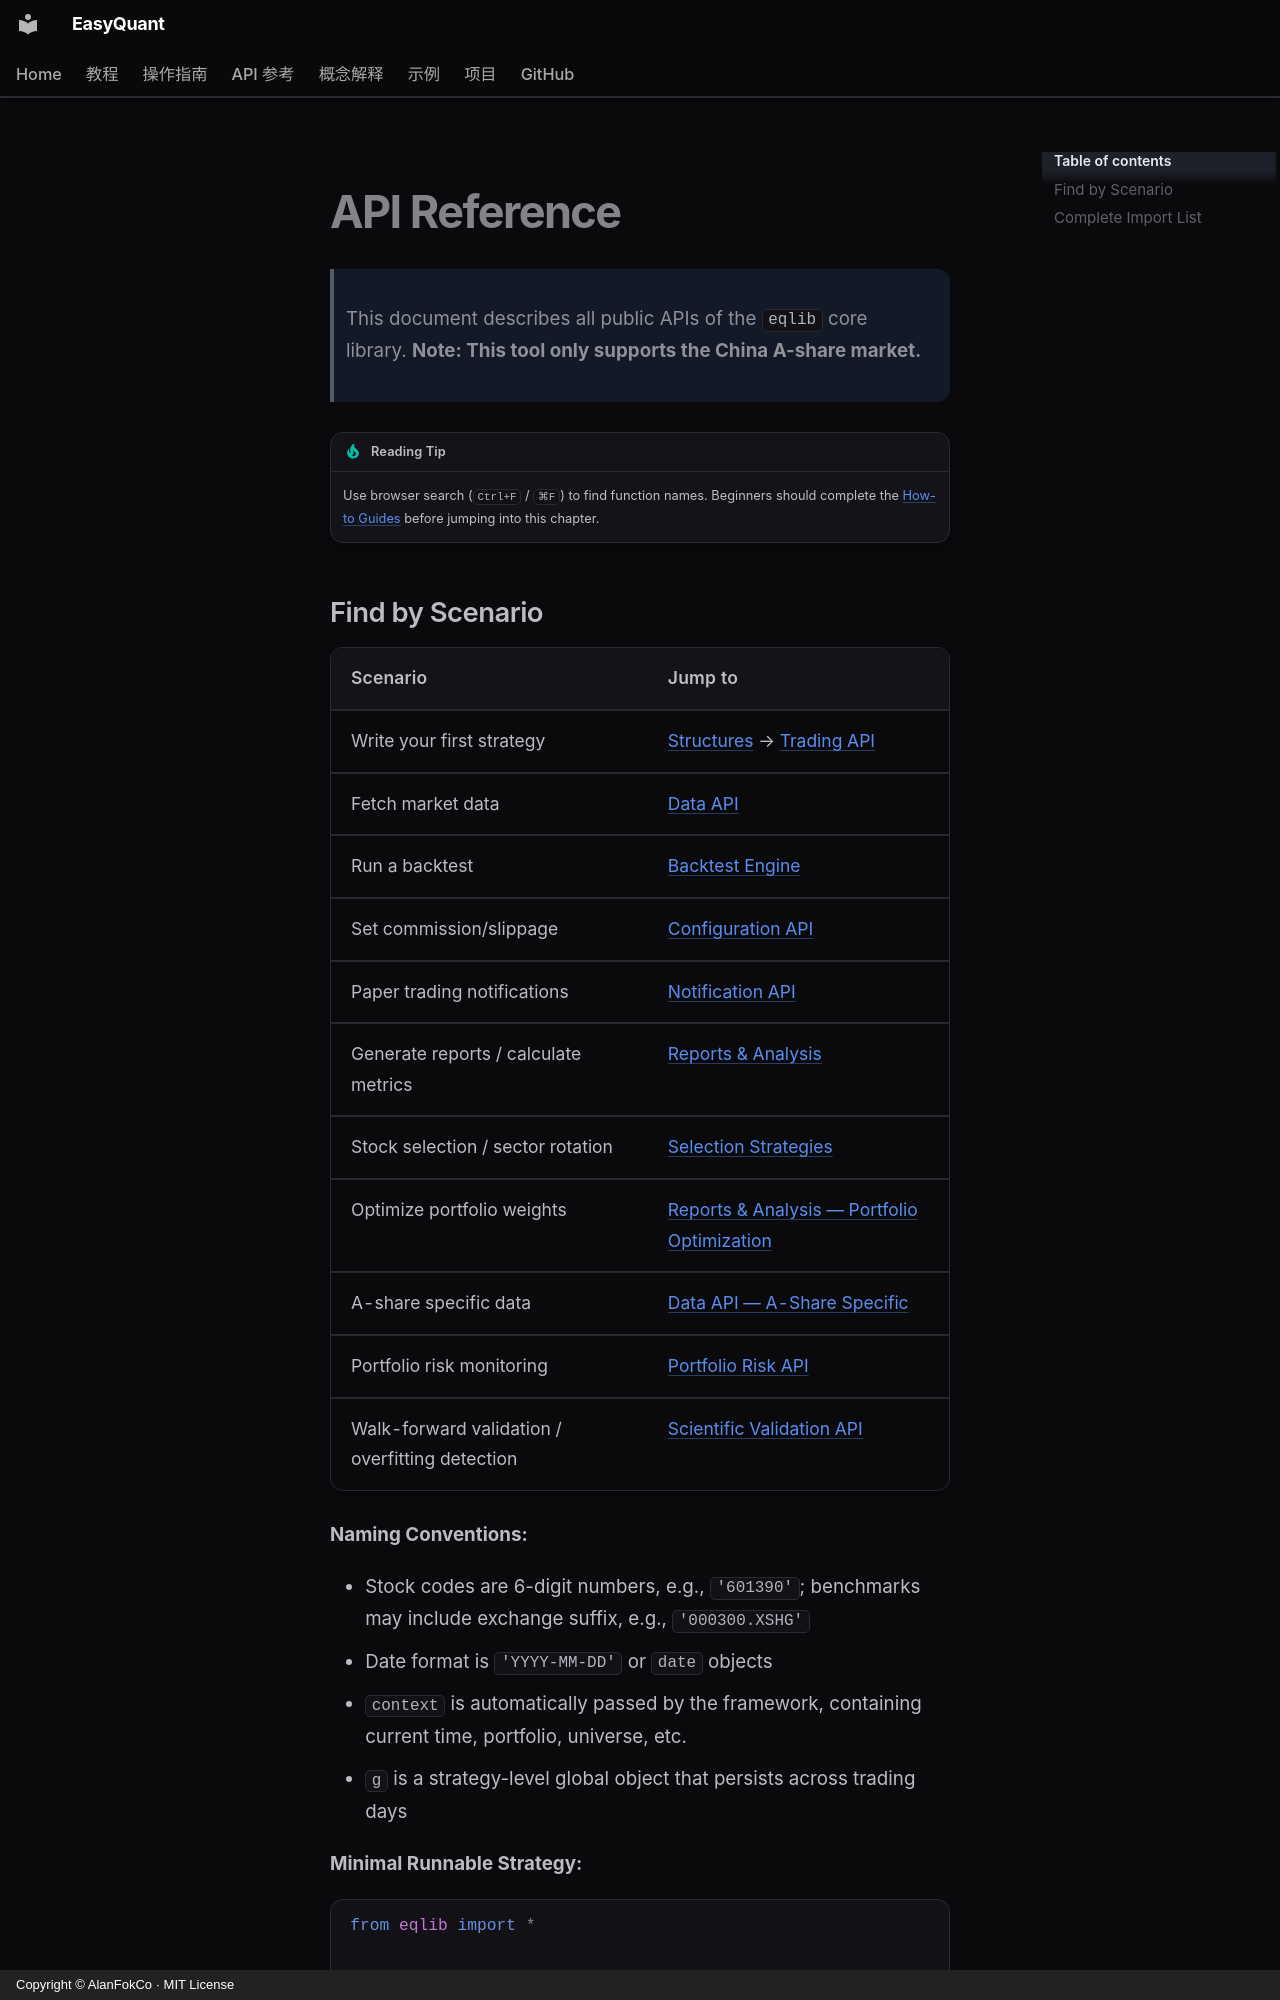

repository: AlanFokCo/EasyQuant · page: reference/index.en/index.html · generator: mkdocs · copyright: Copyright © AlanFokCo · MIT License

# API Reference

> This document describes all public APIs of the `eqlib` core library.
> **Note: This tool only supports the China A-share market.**

!!! tip "Reading Tip"

    Use browser search (`Ctrl+F` / `⌘F`) to find function names. Beginners should complete the [How-to Guides](../how-to/index.md) before jumping into this chapter.
